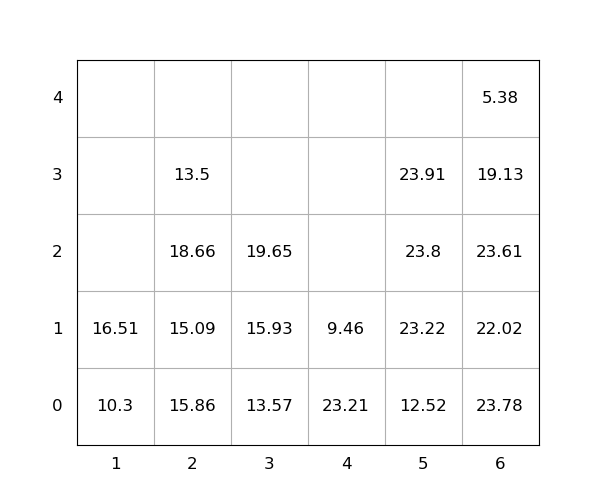

Data behind this chart, as committed beside it:
idx, loc_x, loc_y, loc_z, weight, group, score, seq, reloc, size(ft)
1, 2, 0, 0, 15.86, 0, 15.86, 0, 1.0, 20
2, 2, 0, 1, 15.09, 0, 15.09, 0, 1.0, 20
3, 5, 0, 0, 12.52, 0, 12.52, 0, 0, 20
4, 5, 0, 1, 23.22, 0, 23.22, 0, 0, 20
5, 2, 0, 2, 18.66, 0, 18.66, 0, 1.0, 20
6, 4, 0, 0, 23.21, 0, 23.21, 0, 1.0, 20
7, 6, 0, 0, 23.78, 0, 23.78, 0, 1.0, 20
8, 6, 0, 1, 22.02, 0, 22.02, 0, 1.0, 20
9, 2, 0, 3, 13.5, 0, 13.5, 0, 1.0, 20
10, 4, 0, 1, 9.46, 0, 9.46, 0, 1.0, 20
11, 3, 0, 0, 13.57, 0, 13.57, 1, 0, 20
12, 5, 0, 2, 23.8, 0, 23.8, 2, 0, 20
13, 5, 0, 3, 23.91, 0, 23.91, 3, 0, 20
14, 6, 0, 2, 23.61, 0, 23.61, 4, 1.0, 20
15, 3, 0, 1, 15.93, 0, 15.93, 5, 0, 20
16, 3, 0, 2, 19.65, 0, 19.65, 6, 0, 20
17, 6, 0, 3, 19.13, 0, 19.13, 7, 1.0, 20
18, 1, 0, 0, 10.3, 0, 10.3, 8, 0, 20
19, 6, 0, 4, 5.38, 0, 5.38, 9, 1, 20
20, 1, 0, 1, 16.51, 0, 16.51, 10, 0, 20
